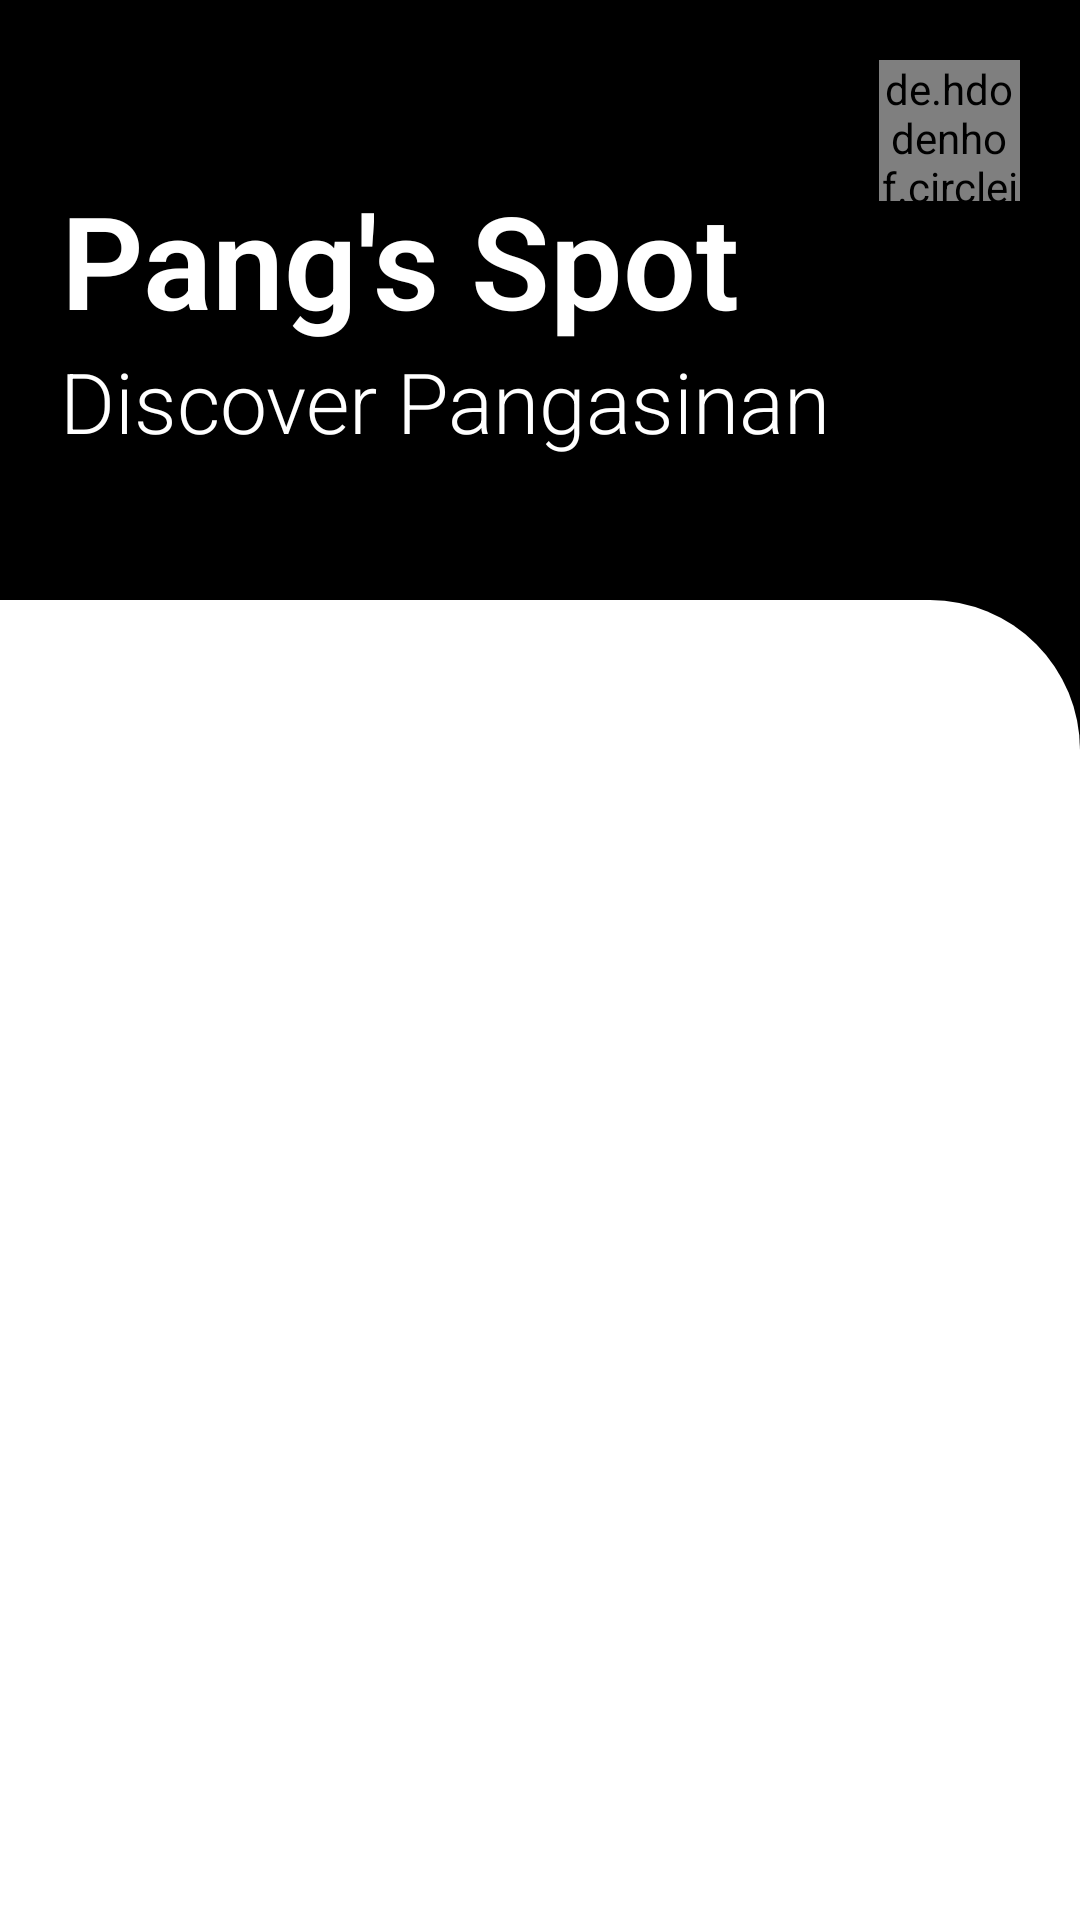

Reconstruct the res/layout file that produces this screen, plus the resources it refers to.
<!-- AndroidManifest.xml: application theme Theme.Pangtour -->
<!-- res/layout/activity_main_page.xml -->
<?xml version="1.0" encoding="utf-8"?>
<androidx.coordinatorlayout.widget.CoordinatorLayout xmlns:android="http://schemas.android.com/apk/res/android"
    xmlns:app="http://schemas.android.com/apk/res-auto"
    xmlns:tools="http://schemas.android.com/tools"
    android:layout_width="match_parent"
    android:layout_height="match_parent"
    android:background="@color/black"
    >

    <com.google.android.material.appbar.AppBarLayout
        android:layout_width="match_parent"
        android:layout_height="200dp"
        android:fitsSystemWindows="true"
        android:theme="@style/Theme.Pangtour"
        android:id="@+id/appBar"
        >

        <com.google.android.material.appbar.CollapsingToolbarLayout
            android:layout_width="match_parent"
            android:layout_height="match_parent"
            android:id="@+id/collapsingToolbar"
            app:contentScrim="?attr/colorPrimary"
            app:layout_scrollFlags="scroll|snap|exitUntilCollapsed"
            app:title="Pangtour"
            app:titleCollapseMode="fade"
            app:expandedTitleTextColor="@color/transparent"
            app:collapsedTitleTextColor="@color/white"
            android:elevation="20dp">

            <androidx.constraintlayout.widget.ConstraintLayout
                android:layout_width="match_parent"
                android:layout_height="wrap_content"
                android:layout_gravity="center_vertical"
                android:layout_marginStart="20dp"
                >

                <TextView
                    android:id="@+id/textTitle"
                    android:layout_width="wrap_content"
                    android:layout_height="wrap_content"
                    android:layout_marginTop="10dp"
                    android:layout_marginEnd="10dp"
                    android:elevation="10dp"
                    android:fontFamily="sans-serif-light"
                    android:text="Pang's Spot"
                    android:textAlignment="center"
                    android:textColor="@color/white"
                    android:textSize="43sp"
                    android:textStyle="bold"
                    app:layout_constraintStart_toStartOf="parent"
                    app:layout_constraintTop_toTopOf="parent" />

                <TextView
                    android:id="@+id/textDescription"
                    android:layout_width="wrap_content"
                    android:layout_height="wrap_content"
                    android:elevation="10dp"
                    android:fontFamily="sans-serif-light"
                    android:text="Discover Pangasinan"
                    android:textColor="@color/white"
                    android:textSize="28sp"
                    android:textStyle="normal"
                    app:layout_constraintStart_toStartOf="parent"
                    app:layout_constraintTop_toBottomOf="@id/textTitle" />


            </androidx.constraintlayout.widget.ConstraintLayout>


            <de.hdodenhof.circleimageview.CircleImageView
            android:id="@+id/non_profile_image"
            android:layout_width="45dp"
            android:layout_height="45dp"
            android:src="@drawable/no_profile_pic"
            app:civ_border_color="@color/white"
            app:civ_border_width="3dp"
            android:layout_gravity="end"
            android:layout_marginTop="20dp"
            android:layout_marginEnd="20dp"/>

        <de.hdodenhof.circleimageview.CircleImageView
            android:id="@+id/profile_image"
            android:layout_width="47dp"
            android:layout_height="47dp"
            android:elevation="10dp"
            android:src="@drawable/no_profile_pic"
            app:civ_border_color="@color/white"
            app:civ_border_width="3dp"
            android:layout_gravity="end"
            android:layout_marginTop="20dp"
            android:layout_marginEnd="20dp" />

            <androidx.appcompat.widget.Toolbar
                android:id="@+id/toolbar1"
                android:layout_width="match_parent"
                android:layout_height="?attr/actionBarSize"
                app:layout_collapseMode="pin"/>

        </com.google.android.material.appbar.CollapsingToolbarLayout>

    </com.google.android.material.appbar.AppBarLayout>

    <androidx.constraintlayout.widget.ConstraintLayout
        android:layout_width="match_parent"
        android:layout_height="match_parent"
        android:background="@drawable/bg"
        app:layout_behavior="com.google.android.material.appbar.AppBarLayout$ScrollingViewBehavior">


        <com.google.android.material.tabs.TabLayout
            android:id="@+id/tabs"
            android:layout_width="match_parent"
            android:layout_height="25dp"
            android:layout_marginStart="10dp"
            android:layout_marginBottom="5dp"
            android:layout_marginTop="25dp"
            android:layout_marginEnd="45dp"
            app:layout_constraintEnd_toEndOf="parent"
            app:layout_constraintStart_toStartOf="parent"
            app:layout_constraintTop_toTopOf="parent"
            app:layout_scrollFlags="scroll|enterAlways|snap"
            app:tabGravity="center"
            app:tabIndicatorColor="@color/transparent"
            app:tabIndicator="@color/transparent"
            app:tabIndicatorAnimationMode="elastic"
            app:tabMode="scrollable"
            app:tabSelectedTextColor="@color/black"
            app:tabTextColor="@color/light_gray" />


        <androidx.viewpager.widget.ViewPager
            android:id="@+id/viewpager"
            android:layout_width="match_parent"
            android:layout_height="wrap_content"
            android:layout_marginTop="23dp"
            android:paddingTop="5dp"
            app:layout_behavior="@string/appbar_scrolling_view_behavior"
            app:layout_constraintEnd_toEndOf="parent"
            app:layout_constraintStart_toStartOf="parent"
            app:layout_constraintTop_toBottomOf="@id/tabs" />


    </androidx.constraintlayout.widget.ConstraintLayout>

    <androidx.appcompat.widget.Toolbar
        android:id="@+id/toolbar"
        android:layout_width="match_parent"
        android:layout_height="41dp"
        app:layout_anchor="@+id/appBar"
        app:layout_anchorGravity="top|center"
        app:layout_collapseMode="pin" />

</androidx.coordinatorlayout.widget.CoordinatorLayout>
<!-- resources referenced by this layout -->
<resources>
  <color name="black">#FF000000</color>
  <color name="light_gray">#C7C7C7</color>
  <color name="transparent">#00505050</color>
  <color name="white">#FFFFFFFF</color>
  <!-- drawable bg (drawable) -->
  <?xml version="1.0" encoding="utf-8"?>
  <shape xmlns:android="http://schemas.android.com/apk/res/android"
      android:shape="rectangle">
  
      <solid
          android:color="@color/white" />
  
      <corners
          android:topRightRadius="50dp"/>
  
  </shape>
  <style name="Theme.Pangtour" parent="Theme.MaterialComponents.DayNight.NoActionBar">
          
          <item name="colorPrimary">@color/black</item>
          <item name="colorPrimaryVariant">@color/black</item>
          <item name="colorOnPrimary">@color/white</item>
          
          <item name="colorSecondary">#000000</item>
          <item name="colorSecondaryVariant">@color/teal_700</item>
          <item name="colorOnSecondary">@color/white</item>
          
          <item name="android:statusBarColor" tools:targetApi="l">?attr/colorPrimaryVariant</item>
          
  
      </style>
  <color name="teal_700">#FF018786</color>
</resources>
